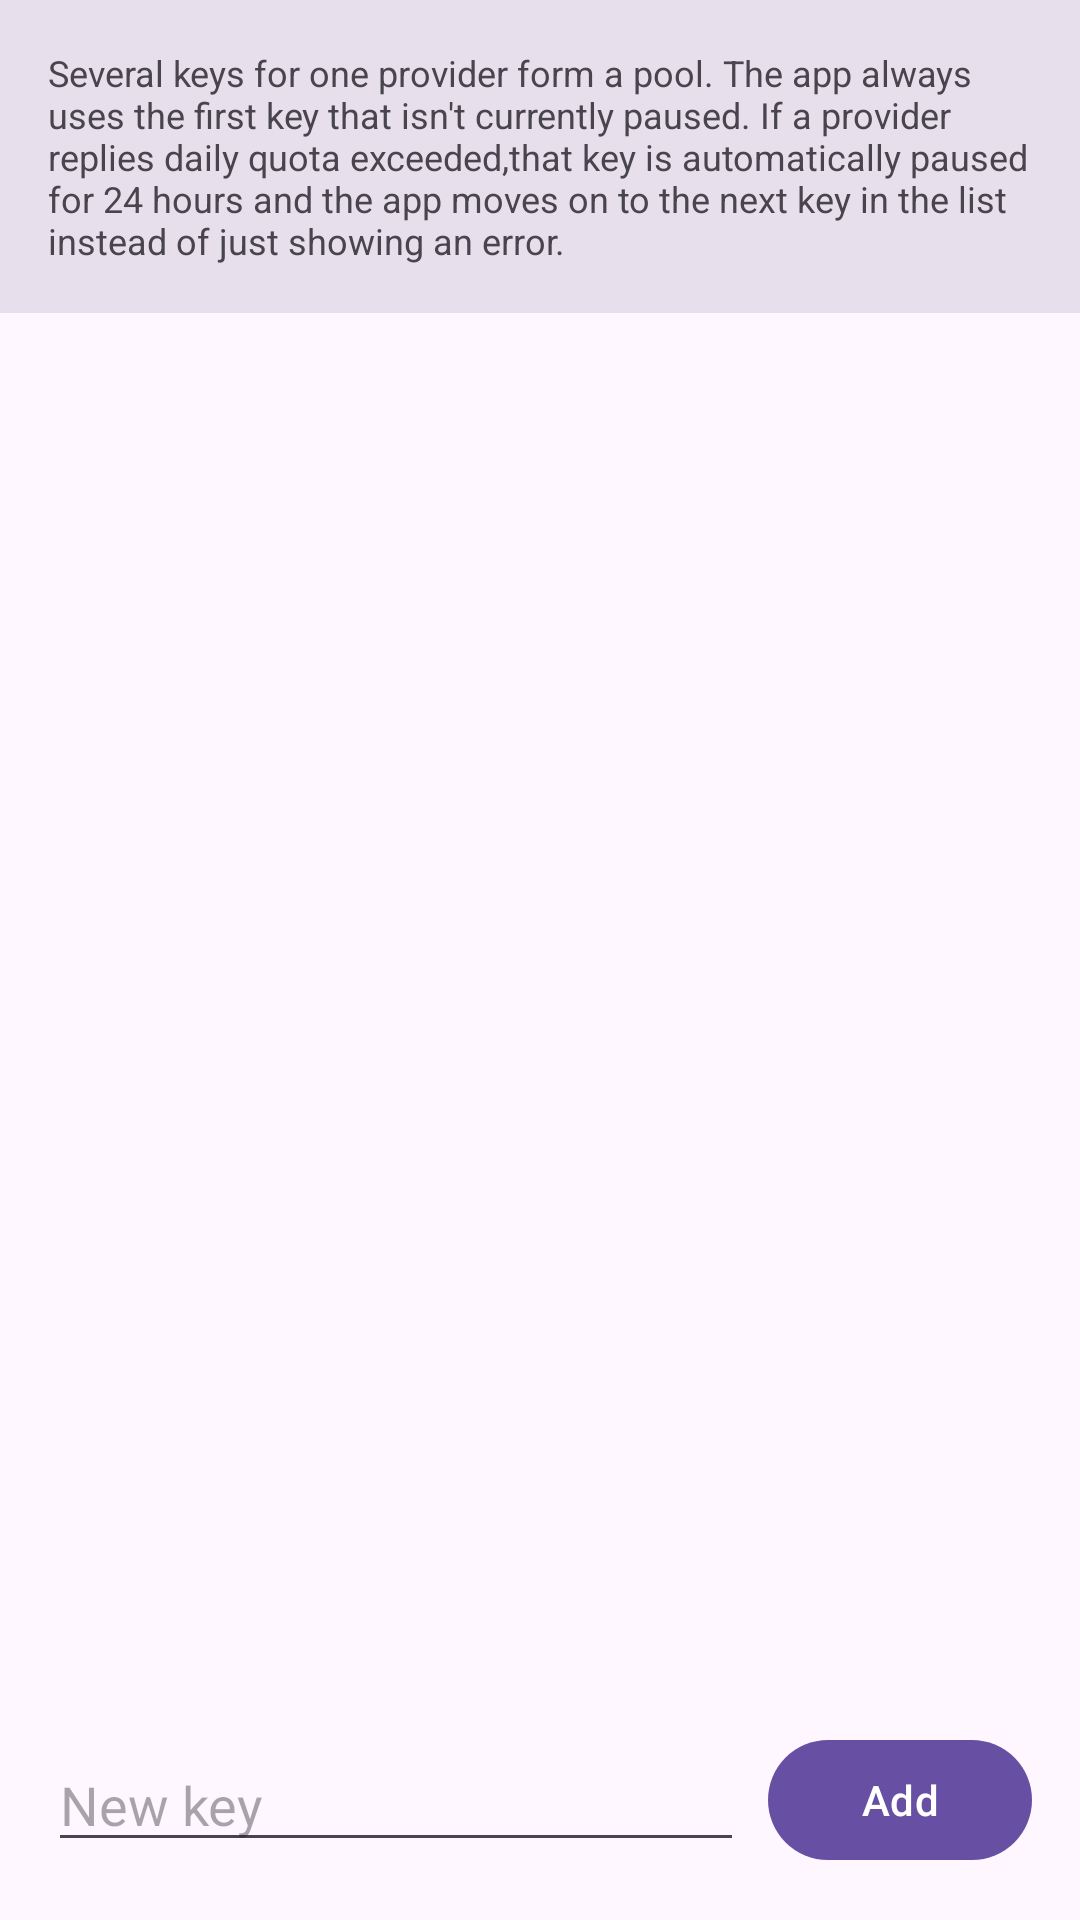

Android layout source for this screen:
<!-- AndroidManifest.xml: application theme Theme.LocalAiStudio -->
<!-- res/layout/activity_api_keys.xml -->
<?xml version="1.0" encoding="utf-8"?>
<LinearLayout xmlns:android="http://schemas.android.com/apk/res/android"
    android:layout_width="match_parent"
    android:layout_height="match_parent"
    android:orientation="vertical">

    <TextView
        android:id="@+id/apiKeysHint"
        android:layout_width="match_parent"
        android:layout_height="wrap_content"
        android:background="?attr/colorSurfaceVariant"
        android:padding="16dp"
        android:text="@string/api_keys_hint"
        android:textColor="?attr/colorOnSurfaceVariant"
        android:textSize="12sp" />

    <TextView
        android:id="@+id/apiKeysEmpty"
        android:layout_width="match_parent"
        android:layout_height="wrap_content"
        android:padding="16dp"
        android:text="@string/api_keys_empty"
        android:visibility="gone" />

    <androidx.recyclerview.widget.RecyclerView
        android:id="@+id/apiKeys"
        android:layout_width="match_parent"
        android:layout_height="0dp"
        android:layout_weight="1"
        android:padding="12dp" />

    <LinearLayout
        android:layout_width="match_parent"
        android:layout_height="wrap_content"
        android:orientation="horizontal"
        android:gravity="center_vertical"
        android:padding="16dp">

        <EditText
            android:id="@+id/newKeyInput"
            android:layout_width="0dp"
            android:layout_height="wrap_content"
            android:layout_weight="1"
            android:autofillHints="no"
            android:hint="@string/api_keys_new_hint"
            android:inputType="textPassword" />

        <com.google.android.material.button.MaterialButton
            android:id="@+id/addKeyButton"
            android:layout_width="wrap_content"
            android:layout_height="wrap_content"
            android:layout_marginStart="8dp"
            android:text="@string/api_keys_add" />

    </LinearLayout>

</LinearLayout>
<!-- resources referenced by this layout -->
<resources>
  <string name="api_keys_add">Add</string>
  <string name="api_keys_empty">No keys yet — add at least one below.</string>
  <string name="api_keys_hint">Several keys for one provider form a pool. The app always uses the first key that isn\'t currently paused. If a provider replies "daily quota exceeded," that key is automatically paused for 24 hours and the app moves on to the next key in the list instead of just showing an error.</string>
  <string name="api_keys_new_hint">New key</string>
  <style name="Theme.LocalAiStudio" parent="Theme.Material3.DayNight">
          <item name="android:statusBarColor">?attr/colorSurface</item>
      </style>
</resources>
